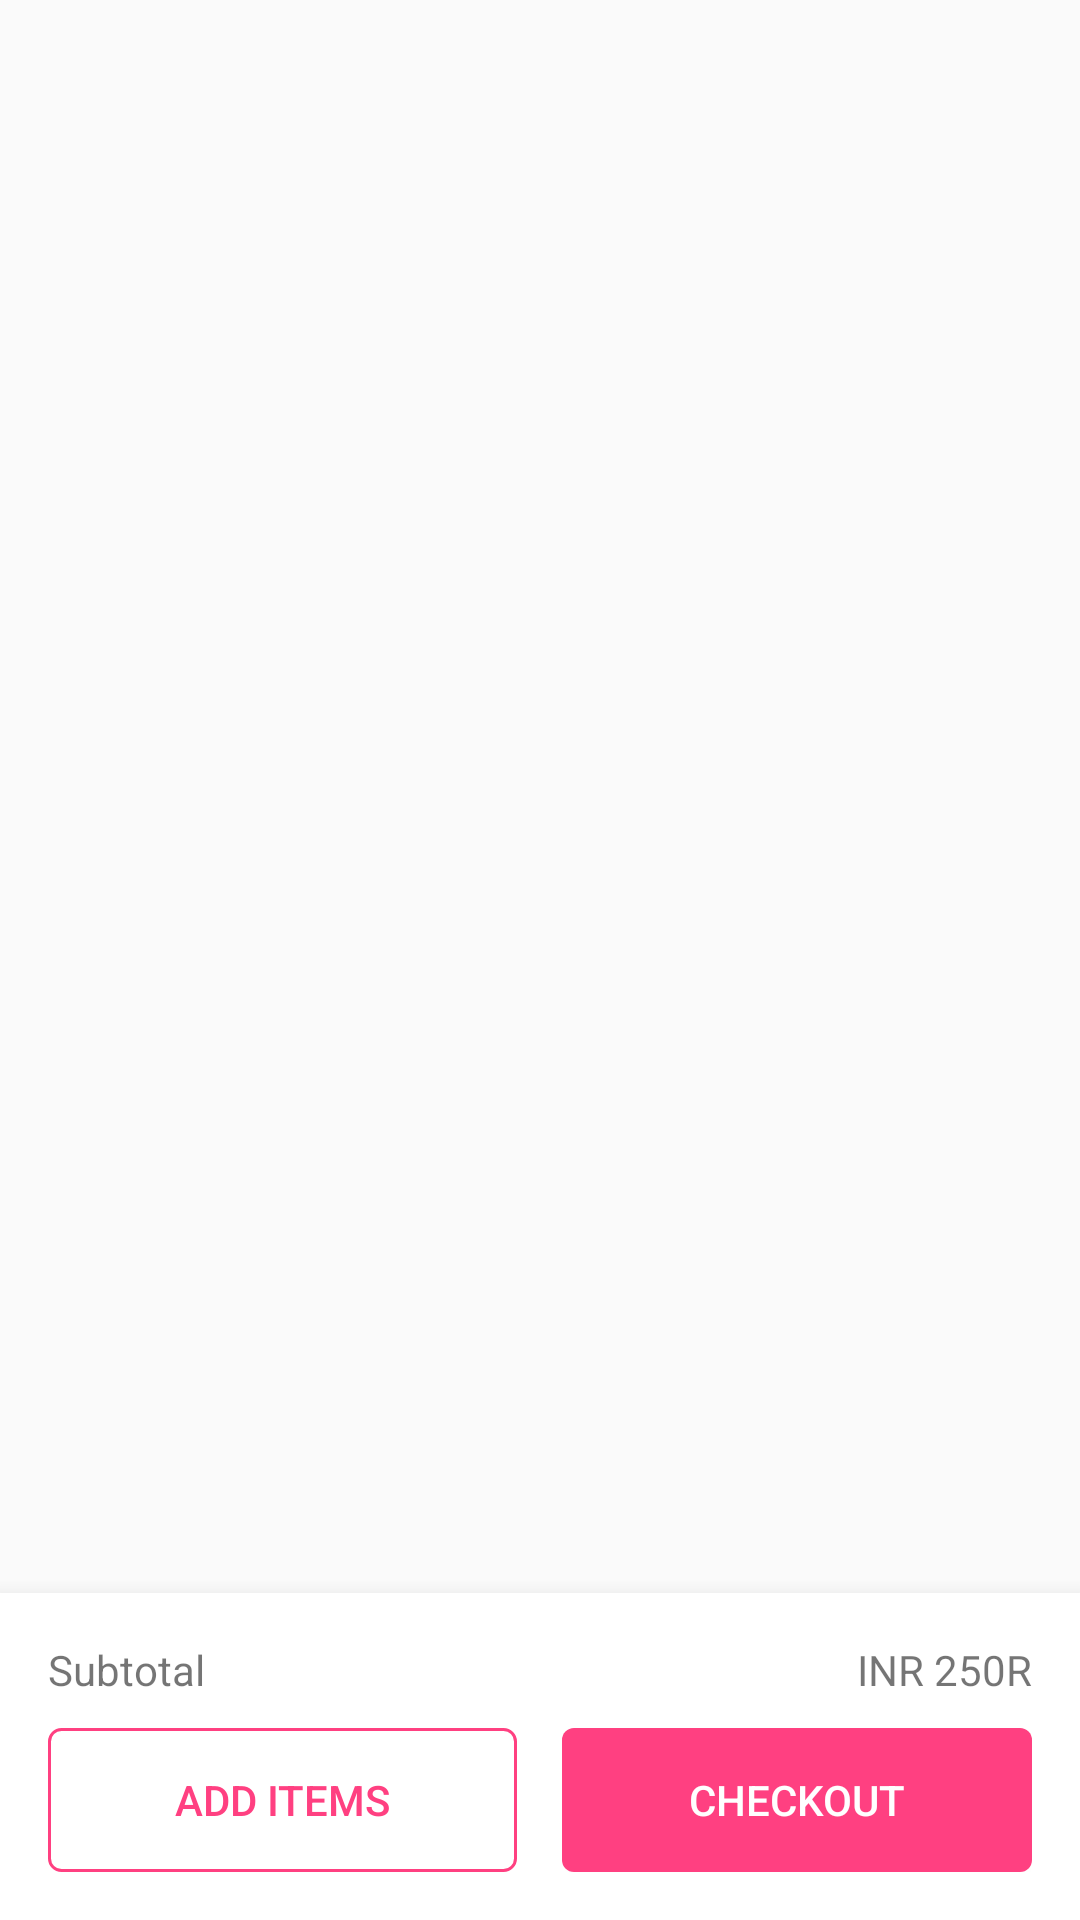

Produce the Android XML layout that renders to this screen, including the resource entries it uses.
<!-- AndroidManifest.xml: application theme AppTheme -->
<!-- res/layout/activity_cart.xml -->
<?xml version="1.0" encoding="utf-8"?>
<RelativeLayout xmlns:android="http://schemas.android.com/apk/res/android"
    xmlns:tools="http://schemas.android.com/tools"
    android:id="@+id/activity_cart"
    android:layout_width="match_parent"
    android:layout_height="match_parent"
    tools:context="com.foodbee.foodbee.CartActivity">

    <LinearLayout
        android:layout_width="match_parent"
        android:layout_height="wrap_content"
        android:orientation="vertical"
        android:paddingTop="@dimen/activity_vertical_margin"
        android:paddingBottom="@dimen/nav_header_vertical_spacing"
        android:paddingLeft="@dimen/activity_horizontal_margin"
        android:paddingRight="@dimen/activity_horizontal_margin"
        android:layout_alignParentBottom="true"
        android:id="@+id/buttons"
        android:background="#fff"
        android:elevation="10dp">
        <LinearLayout
            android:layout_width="match_parent"
            android:layout_height="wrap_content"
            android:layout_marginBottom="@dimen/trivial_text_spacing">
            <TextView
                android:layout_width="wrap_content"
                android:layout_height="wrap_content"
                android:layout_weight="1"
                android:text="Subtotal"
                android:textColor="@color/textPrimary"/>
            <TextView
                android:layout_width="wrap_content"
                android:layout_height="wrap_content"
                android:text="INR 250R"
                android:textColor="@color/textPrimary"
                android:id="@+id/subtotal"/>
        </LinearLayout>
        <LinearLayout
            android:layout_width="match_parent"
            android:layout_height="wrap_content">
            <Button
                android:layout_width="wrap_content"
                android:layout_height="wrap_content"
                android:background="@drawable/btn_cart_light"
                android:text="ADD ITEMS"
                android:textColor="@color/colorAccent"
                android:layout_weight="1"
                android:layout_marginRight="15dp"/>
            <Button
                android:layout_width="wrap_content"
                android:layout_height="wrap_content"
                android:background="@drawable/btn_cart"
                android:text="CHECKOUT"
                android:textColor="#fff"
                android:layout_weight="1"
                android:onClick="onCheckout" />
        </LinearLayout>
    </LinearLayout>

    <ListView
        android:layout_width="match_parent"
        android:layout_height="wrap_content"
        android:id="@+id/list_view"
        android:layout_above="@id/buttons">

    </ListView>

</RelativeLayout>
<!-- resources referenced by this layout -->
<resources>
  <color name="colorAccent">#FF4081</color>
  <dimen name="activity_horizontal_margin">16dp</dimen>
  <dimen name="activity_vertical_margin">16dp</dimen>
  <dimen name="nav_header_vertical_spacing">16dp</dimen>
  <dimen name="trivial_text_spacing">10dp</dimen>
  <!-- drawable btn_cart (drawable) -->
  <?xml version="1.0" encoding="utf-8"?>
  <shape xmlns:android="http://schemas.android.com/apk/res/android">
      <solid android:color="@color/colorAccent" />
      <padding android:bottom="10dp" android:left="10dp" android:right="10dp" android:top="10dp" />
      <corners android:radius="4dp" />
  </shape>
  <!-- drawable btn_cart_light (drawable) -->
  <?xml version="1.0" encoding="utf-8"?>
  <shape xmlns:android="http://schemas.android.com/apk/res/android">
      <stroke android:color="@color/colorAccent" android:width="1dp" />
      <padding android:bottom="10dp" android:left="10dp" android:right="10dp" android:top="10dp" />
      <corners android:radius="4dp" />
  </shape>
  <style name="AppTheme" parent="Theme.AppCompat.Light.DarkActionBar">
          
          <item name="colorPrimary">@color/colorPrimary</item>
          <item name="colorPrimaryDark">@color/colorPrimaryDark</item>
          <item name="colorAccent">@color/colorPrimaryDark</item>
      </style>
  <color name="colorPrimary">#ffa600</color>
  <color name="colorPrimaryDark">#f57c00</color>
</resources>
